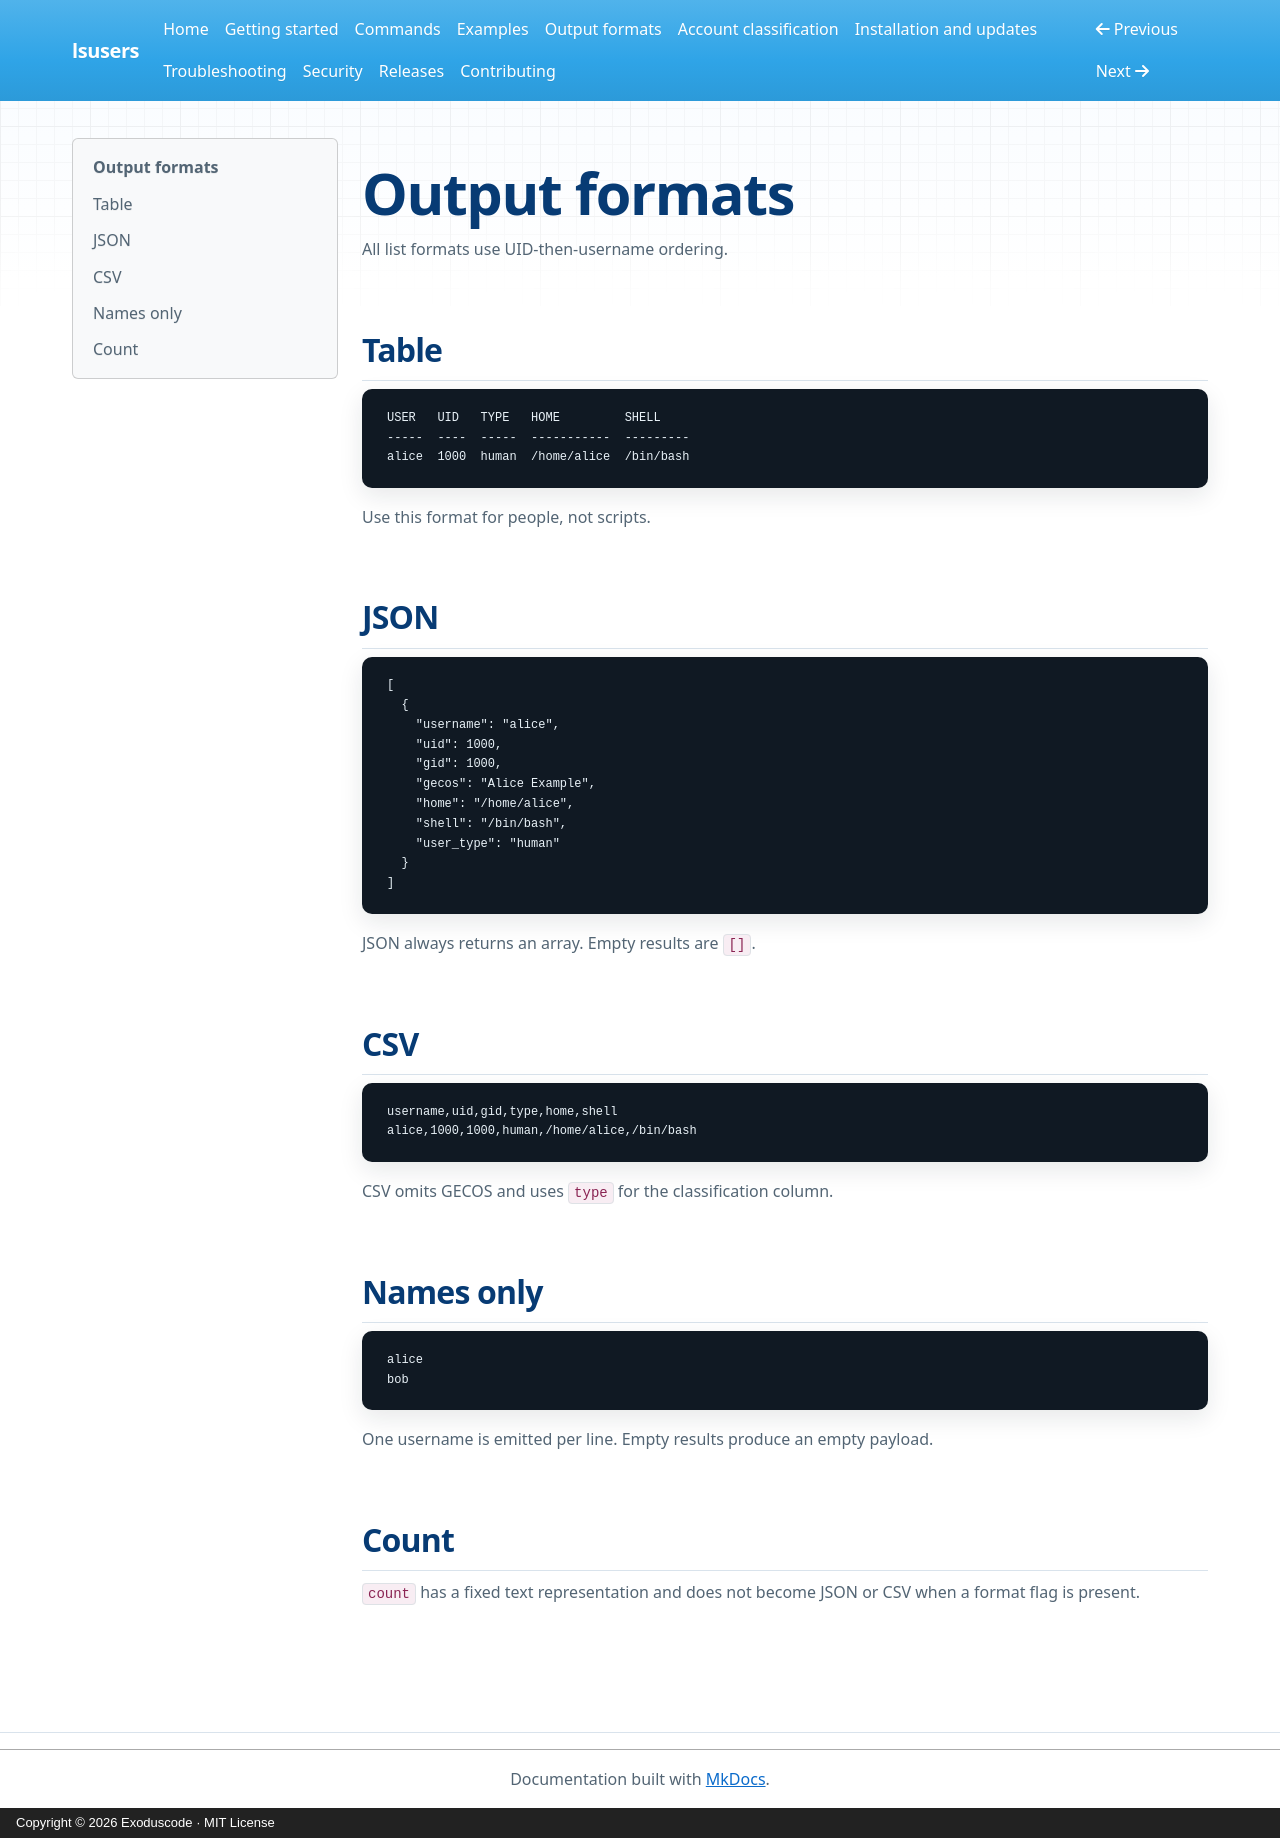

repository: exoduscode/lsusers-docs · page: output-formats/index.html · generator: mkdocs · copyright: Copyright © 2026 Exoduscode · MIT License

# Output formats

All list formats use UID-then-username ordering.

## Table

```text
USER   UID   TYPE   HOME         SHELL
-----  ----  -----  -----------  ---------
alice  1000  human  /home/alice  /bin/bash
```

Use this format for people, not scripts.

## JSON

```json
[
  {
    "username": "alice",
    "uid": 1000,
    "gid": 1000,
    "gecos": "Alice Example",
    "home": "/home/alice",
    "shell": "/bin/bash",
    "user_type": "human"
  }
]
```

JSON always returns an array. Empty results are `[]`.

## CSV

```csv
username,uid,gid,type,home,shell
alice,1000,1000,human,/home/alice,/bin/bash
```

CSV omits GECOS and uses `type` for the classification column.

## Names only

```text
alice
bob
```

One username is emitted per line. Empty results produce an empty payload.

## Count

`count` has a fixed text representation and does not become JSON or CSV when a
format flag is present.
